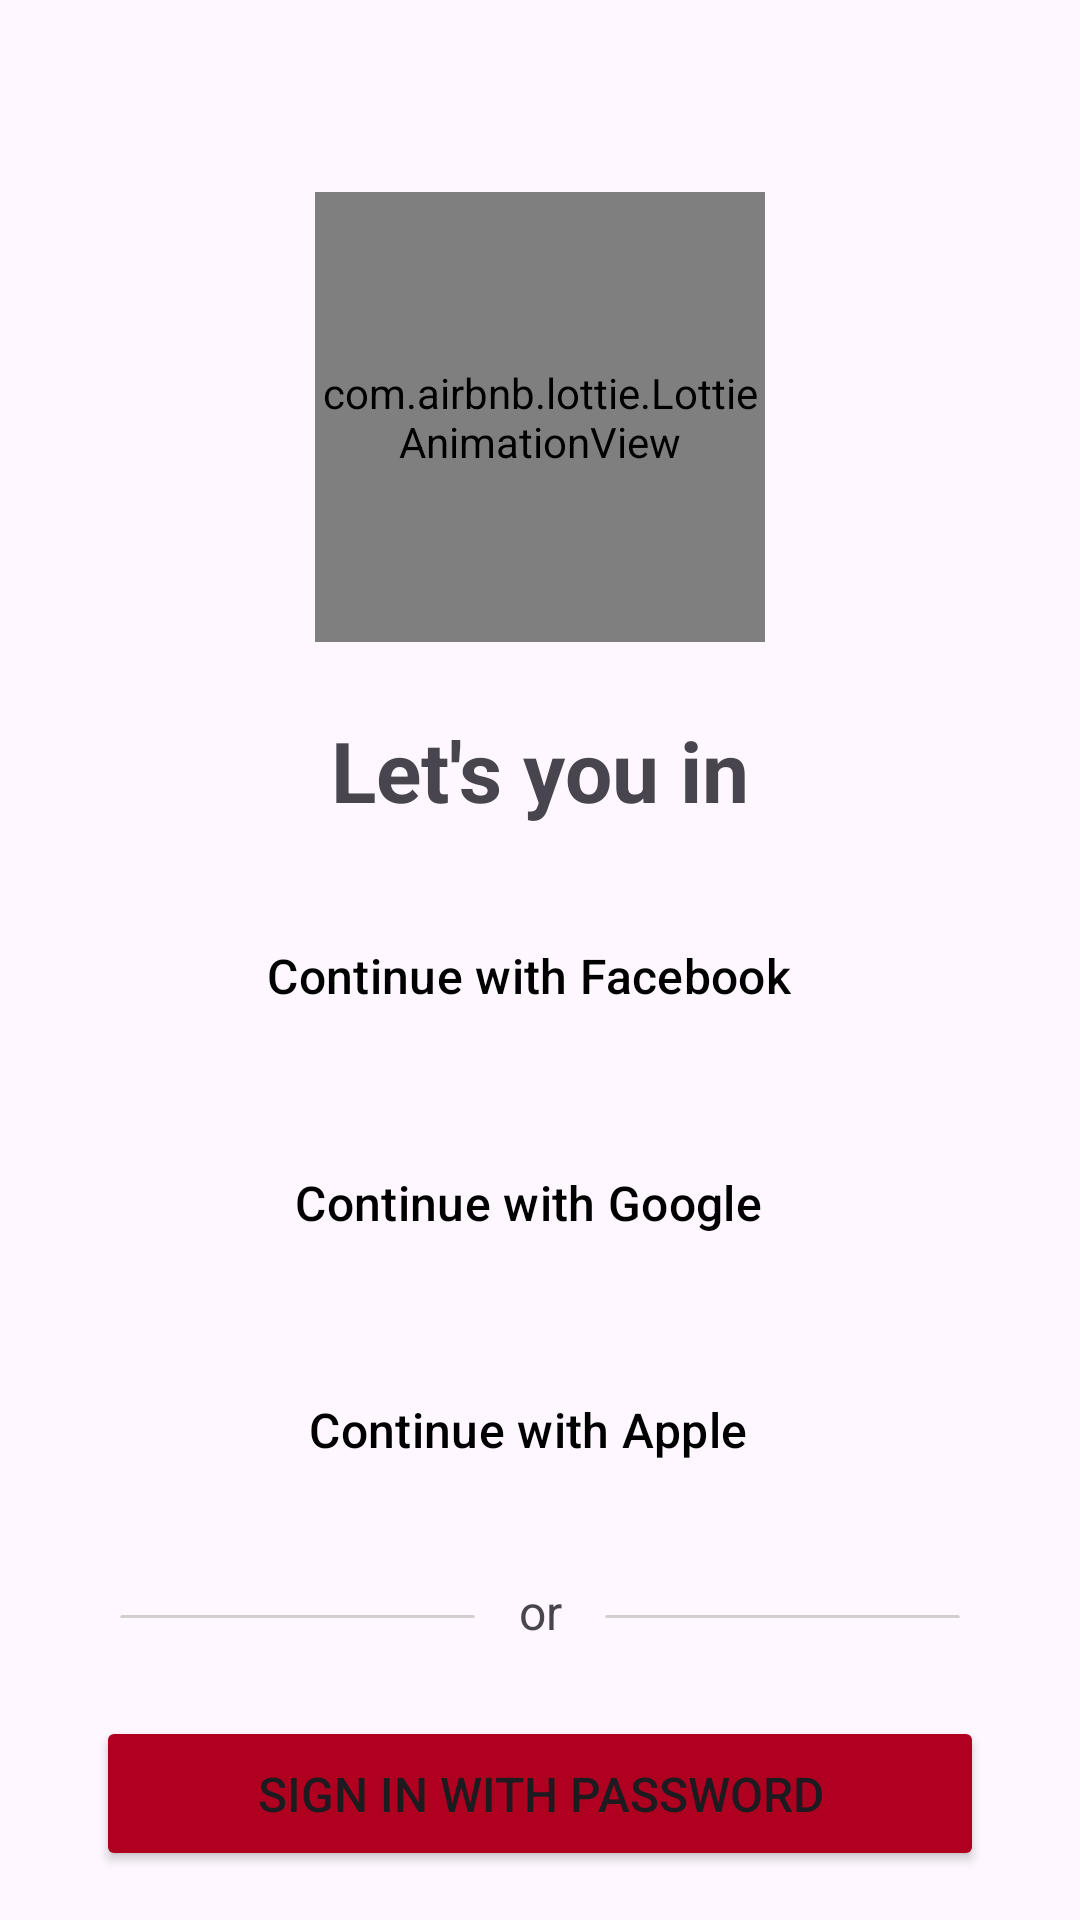

Produce the Android XML layout that renders to this screen, including the resource entries it uses.
<!-- AndroidManifest.xml: application theme Theme.Moviesapp -->
<!-- res/layout/fragment_letsyouin.xml -->
<?xml version="1.0" encoding="utf-8"?>
<androidx.constraintlayout.widget.ConstraintLayout xmlns:android="http://schemas.android.com/apk/res/android"
    xmlns:app="http://schemas.android.com/apk/res-auto"
    xmlns:tools="http://schemas.android.com/tools"
    android:layout_width="match_parent"
    android:layout_height="match_parent"
    tools:context=".ui.fragment.LetsyouinFragment">

    <com.airbnb.lottie.LottieAnimationView
        android:id="@+id/film_animation"
        android:layout_width="150dp"
        android:layout_height="150dp"
        app:layout_constraintEnd_toEndOf="parent"
        app:layout_constraintStart_toStartOf="parent"
        app:layout_constraintTop_toTopOf="@+id/guideline"
        app:lottie_autoPlay="true"
        app:lottie_loop="true"
        app:lottie_rawRes="@raw/film_animation" />

    <androidx.constraintlayout.widget.Guideline
        android:id="@+id/guideline"
        android:layout_width="wrap_content"
        android:layout_height="wrap_content"
        android:orientation="horizontal"
        app:layout_constraintGuide_percent="0.1" />

    <TextView
        android:id="@+id/textViewLetsYouIn"
        android:layout_width="wrap_content"
        android:layout_height="wrap_content"
        android:layout_marginTop="24dp"
        android:text="Let's you in"
        android:textSize="28sp"
        android:textStyle="bold"
        app:layout_constraintEnd_toEndOf="parent"
        app:layout_constraintStart_toStartOf="parent"
        app:layout_constraintTop_toBottomOf="@+id/film_animation" />

    <Button
        android:id="@+id/buttonContinueWithFacebook"
        style="@style/Widget.Material3.Button.ElevatedButton.Icon"
        android:layout_width="0dp"
        android:layout_height="wrap_content"
        android:layout_marginStart="32dp"
        android:layout_marginTop="24dp"
        android:layout_marginEnd="32dp"
        android:paddingVertical="15dp"
        android:text="Continue with Facebook"
        android:textColor="@color/black"
        android:textSize="16sp"
        app:backgroundTint="@color/white"
        app:cornerRadius="20dp"
        app:icon="@drawable/facebook_icon"
        app:iconGravity="textStart"
        app:iconSize="24sp"
        app:iconTint="@null"
        app:layout_constraintEnd_toEndOf="parent"
        app:layout_constraintStart_toStartOf="parent"
        app:layout_constraintTop_toBottomOf="@+id/textViewLetsYouIn" />

    <Button
        android:id="@+id/buttonContinueWithGoogle"
        style="@style/Widget.Material3.Button.ElevatedButton.Icon"
        android:layout_width="0dp"
        android:layout_height="wrap_content"
        android:layout_marginStart="32dp"
        android:layout_marginTop="24dp"
        android:layout_marginEnd="32dp"
        android:paddingVertical="15dp"
        android:text="Continue with Google"
        android:textColor="@color/black"
        android:textSize="16sp"
        app:backgroundTint="@color/white"
        app:cornerRadius="20dp"
        app:icon="@drawable/google_icon"
        app:iconGravity="textStart"
        app:iconSize="24sp"
        app:iconTint="@null"
        app:layout_constraintEnd_toEndOf="parent"
        app:layout_constraintStart_toStartOf="parent"
        app:layout_constraintTop_toBottomOf="@+id/buttonContinueWithFacebook" />

    <Button
        android:id="@+id/buttonContinueWithApple"
        style="@style/Widget.Material3.Button.ElevatedButton.Icon"
        android:layout_width="0dp"
        android:layout_height="wrap_content"
        android:layout_marginStart="32dp"
        android:layout_marginTop="24dp"
        android:layout_marginEnd="32dp"
        android:paddingVertical="15dp"
        android:text="Continue with Apple"
        android:textColor="@color/black"
        android:textSize="16sp"
        app:backgroundTint="@color/white"
        app:cornerRadius="20dp"
        app:icon="@drawable/apple_icon"
        app:iconGravity="textStart"
        app:iconSize="24sp"
        app:iconTint="@null"
        app:layout_constraintEnd_toEndOf="parent"
        app:layout_constraintStart_toStartOf="parent"
        app:layout_constraintTop_toBottomOf="@+id/buttonContinueWithGoogle" />

    <androidx.cardview.widget.CardView
        android:id="@+id/cardViewDividerOne"
        android:layout_width="0dp"
        android:layout_height="1dp"
        android:layout_marginStart="40dp"
        android:layout_marginTop="36dp"
        app:cardBackgroundColor="#D2CECE"
        app:cardElevation="0dp"
        app:layout_constraintEnd_toStartOf="@+id/guideline2"
        app:layout_constraintStart_toStartOf="parent"
        app:layout_constraintTop_toBottomOf="@+id/buttonContinueWithApple" />

    <androidx.constraintlayout.widget.Guideline
        android:id="@+id/guideline2"
        android:layout_width="wrap_content"
        android:layout_height="wrap_content"
        android:orientation="vertical"
        app:layout_constraintGuide_percent="0.44" />

    <androidx.cardview.widget.CardView
        android:id="@+id/cardViewDividerTwo"
        android:layout_width="0dp"
        android:layout_height="1dp"
        android:layout_marginTop="36dp"
        android:layout_marginEnd="40dp"
        app:cardBackgroundColor="#D2CECE"
        app:cardElevation="0dp"
        app:layout_constraintEnd_toEndOf="parent"
        app:layout_constraintStart_toStartOf="@+id/guideline3"
        app:layout_constraintTop_toBottomOf="@+id/buttonContinueWithApple" />

    <androidx.constraintlayout.widget.Guideline
        android:id="@+id/guideline3"
        android:layout_width="wrap_content"
        android:layout_height="wrap_content"
        android:orientation="vertical"
        app:layout_constraintGuide_percent="0.56" />

    <TextView
        android:id="@+id/textViewOr"
        android:layout_width="wrap_content"
        android:layout_height="wrap_content"
        android:layout_marginTop="24dp"
        android:text="or"
        android:textSize="16sp"
        app:layout_constraintEnd_toStartOf="@+id/guideline3"
        app:layout_constraintStart_toStartOf="@+id/guideline2"
        app:layout_constraintTop_toBottomOf="@+id/buttonContinueWithApple" />

    <Button
        android:id="@+id/buttonSignInWithPass"
        android:layout_width="0dp"
        android:layout_height="wrap_content"
        android:layout_marginStart="32dp"
        android:layout_marginTop="24dp"
        android:layout_marginEnd="32dp"
        android:backgroundTint="@color/design_default_color_error"
        android:paddingVertical="15dp"
        android:text="Sign in with password"
        android:textSize="16sp"
        app:cornerRadius="20dp"
        app:layout_constraintEnd_toEndOf="parent"
        app:layout_constraintStart_toStartOf="parent"
        app:layout_constraintTop_toBottomOf="@+id/textViewOr" />

    <androidx.constraintlayout.widget.ConstraintLayout
        android:id="@+id/textViewConstraintGroup"
        android:layout_width="wrap_content"
        android:layout_height="wrap_content"
        android:layout_marginTop="24dp"
        app:layout_constraintEnd_toEndOf="parent"
        app:layout_constraintStart_toStartOf="parent"
        app:layout_constraintTop_toBottomOf="@+id/buttonSignInWithPass">

        <TextView
            android:id="@+id/textViewHaveAnAccount"
            android:layout_width="wrap_content"
            android:layout_height="wrap_content"
            android:text="Don't have an account?"
            app:layout_constraintBottom_toBottomOf="parent"
            app:layout_constraintStart_toStartOf="parent"
            app:layout_constraintTop_toTopOf="parent" />

        <TextView
            android:id="@+id/textViewSignUp"
            android:layout_width="wrap_content"
            android:layout_height="wrap_content"
            android:layout_marginStart="8dp"
            android:text="Sign up"
            android:textColor="#D32F2F"
            android:textStyle="bold"
            app:layout_constraintBottom_toBottomOf="parent"
            app:layout_constraintStart_toEndOf="@+id/textViewHaveAnAccount"
            app:layout_constraintTop_toTopOf="parent" />


    </androidx.constraintlayout.widget.ConstraintLayout>




</androidx.constraintlayout.widget.ConstraintLayout>
<!-- resources referenced by this layout -->
<resources>
  <!-- drawable facebook_icon (drawable) -->
  <vector xmlns:android="http://schemas.android.com/apk/res/android"
      android:width="506.86dp"
      android:height="506.86dp"
      android:viewportWidth="506.86"
      android:viewportHeight="506.86">
      <path
          android:fillColor="#1877f2"
          android:pathData="M506.86,253.43C506.86,113.46 393.39,0 253.43,0S0,113.46 0,253.43C0,379.92 92.68,484.77 213.83,503.78V326.69H149.48V253.43h64.35V197.6c0,-63.52 37.84,-98.6 95.72,-98.6 27.73,0 56.73,5 56.73,5v62.36H334.33c-31.49,0 -41.3,19.54 -41.3,39.58v47.54h70.28l-11.23,73.26H293V503.78C414.18,484.77 506.86,379.92 506.86,253.43Z" />
      <path
          android:fillColor="#fff"
          android:pathData="M352.08,326.69l11.23,-73.26H293V205.89c0,-20 9.81,-39.58 41.3,-39.58h31.95V104s-29,-5 -56.73,-5c-57.88,0 -95.72,35.08 -95.72,98.6v55.83H149.48v73.26h64.35V503.78a256.11,256.11 0,0 0,79.2 0V326.69Z" />
  </vector>
  <!-- drawable google_icon (drawable) -->
  <vector xmlns:android="http://schemas.android.com/apk/res/android"
      android:width="48dp"
      android:height="48dp"
      android:viewportWidth="48"
      android:viewportHeight="48">
      <group>
          <clip-path android:pathData="M44.5,20H24v8.5h11.8C34.7,33.9 30.1,37 24,37c-7.2,0 -13,-5.8 -13,-13s5.8,-13 13,-13c3.1,0 5.9,1.1 8.1,2.9l6.4,-6.4C34.6,4.1 29.6,2 24,2 11.8,2 2,11.8 2,24s9.8,22 22,22c11,0 21,-8 21,-22 0,-1.3 -0.2,-2.7 -0.5,-4z" />
          <path
              android:fillColor="#FBBC05"
              android:pathData="M0,37V11l17,13z" />
      </group>
      <group>
          <clip-path android:pathData="M44.5,20H24v8.5h11.8C34.7,33.9 30.1,37 24,37c-7.2,0 -13,-5.8 -13,-13s5.8,-13 13,-13c3.1,0 5.9,1.1 8.1,2.9l6.4,-6.4C34.6,4.1 29.6,2 24,2 11.8,2 2,11.8 2,24s9.8,22 22,22c11,0 21,-8 21,-22 0,-1.3 -0.2,-2.7 -0.5,-4z" />
          <path
              android:fillColor="#EA4335"
              android:pathData="M0,11l17,13 7,-6.1L48,14V0H0z" />
      </group>
      <group>
          <clip-path android:pathData="M44.5,20H24v8.5h11.8C34.7,33.9 30.1,37 24,37c-7.2,0 -13,-5.8 -13,-13s5.8,-13 13,-13c3.1,0 5.9,1.1 8.1,2.9l6.4,-6.4C34.6,4.1 29.6,2 24,2 11.8,2 2,11.8 2,24s9.8,22 22,22c11,0 21,-8 21,-22 0,-1.3 -0.2,-2.7 -0.5,-4z" />
          <path
              android:fillColor="#34A853"
              android:pathData="M0,37l30,-23 7.9,1L48,0v48H0z" />
      </group>
      <group>
          <clip-path android:pathData="M44.5,20H24v8.5h11.8C34.7,33.9 30.1,37 24,37c-7.2,0 -13,-5.8 -13,-13s5.8,-13 13,-13c3.1,0 5.9,1.1 8.1,2.9l6.4,-6.4C34.6,4.1 29.6,2 24,2 11.8,2 2,11.8 2,24s9.8,22 22,22c11,0 21,-8 21,-22 0,-1.3 -0.2,-2.7 -0.5,-4z" />
          <path
              android:fillColor="#4285F4"
              android:pathData="M48,48L17,24l-4,-3 35,-10z" />
      </group>
  </vector>
  <style name="Theme.Moviesapp" parent="Base.Theme.Moviesapp" />
  <style name="Base.Theme.Moviesapp" parent="Theme.Material3.DayNight.NoActionBar">
          
          
      </style>
  <!-- not gathered from this repository: default colours our renderer supplied (Android Studio template values) -->
  <color name="black">#FF000000</color>
  <color name="white">#FFFFFFFF</color>
</resources>
